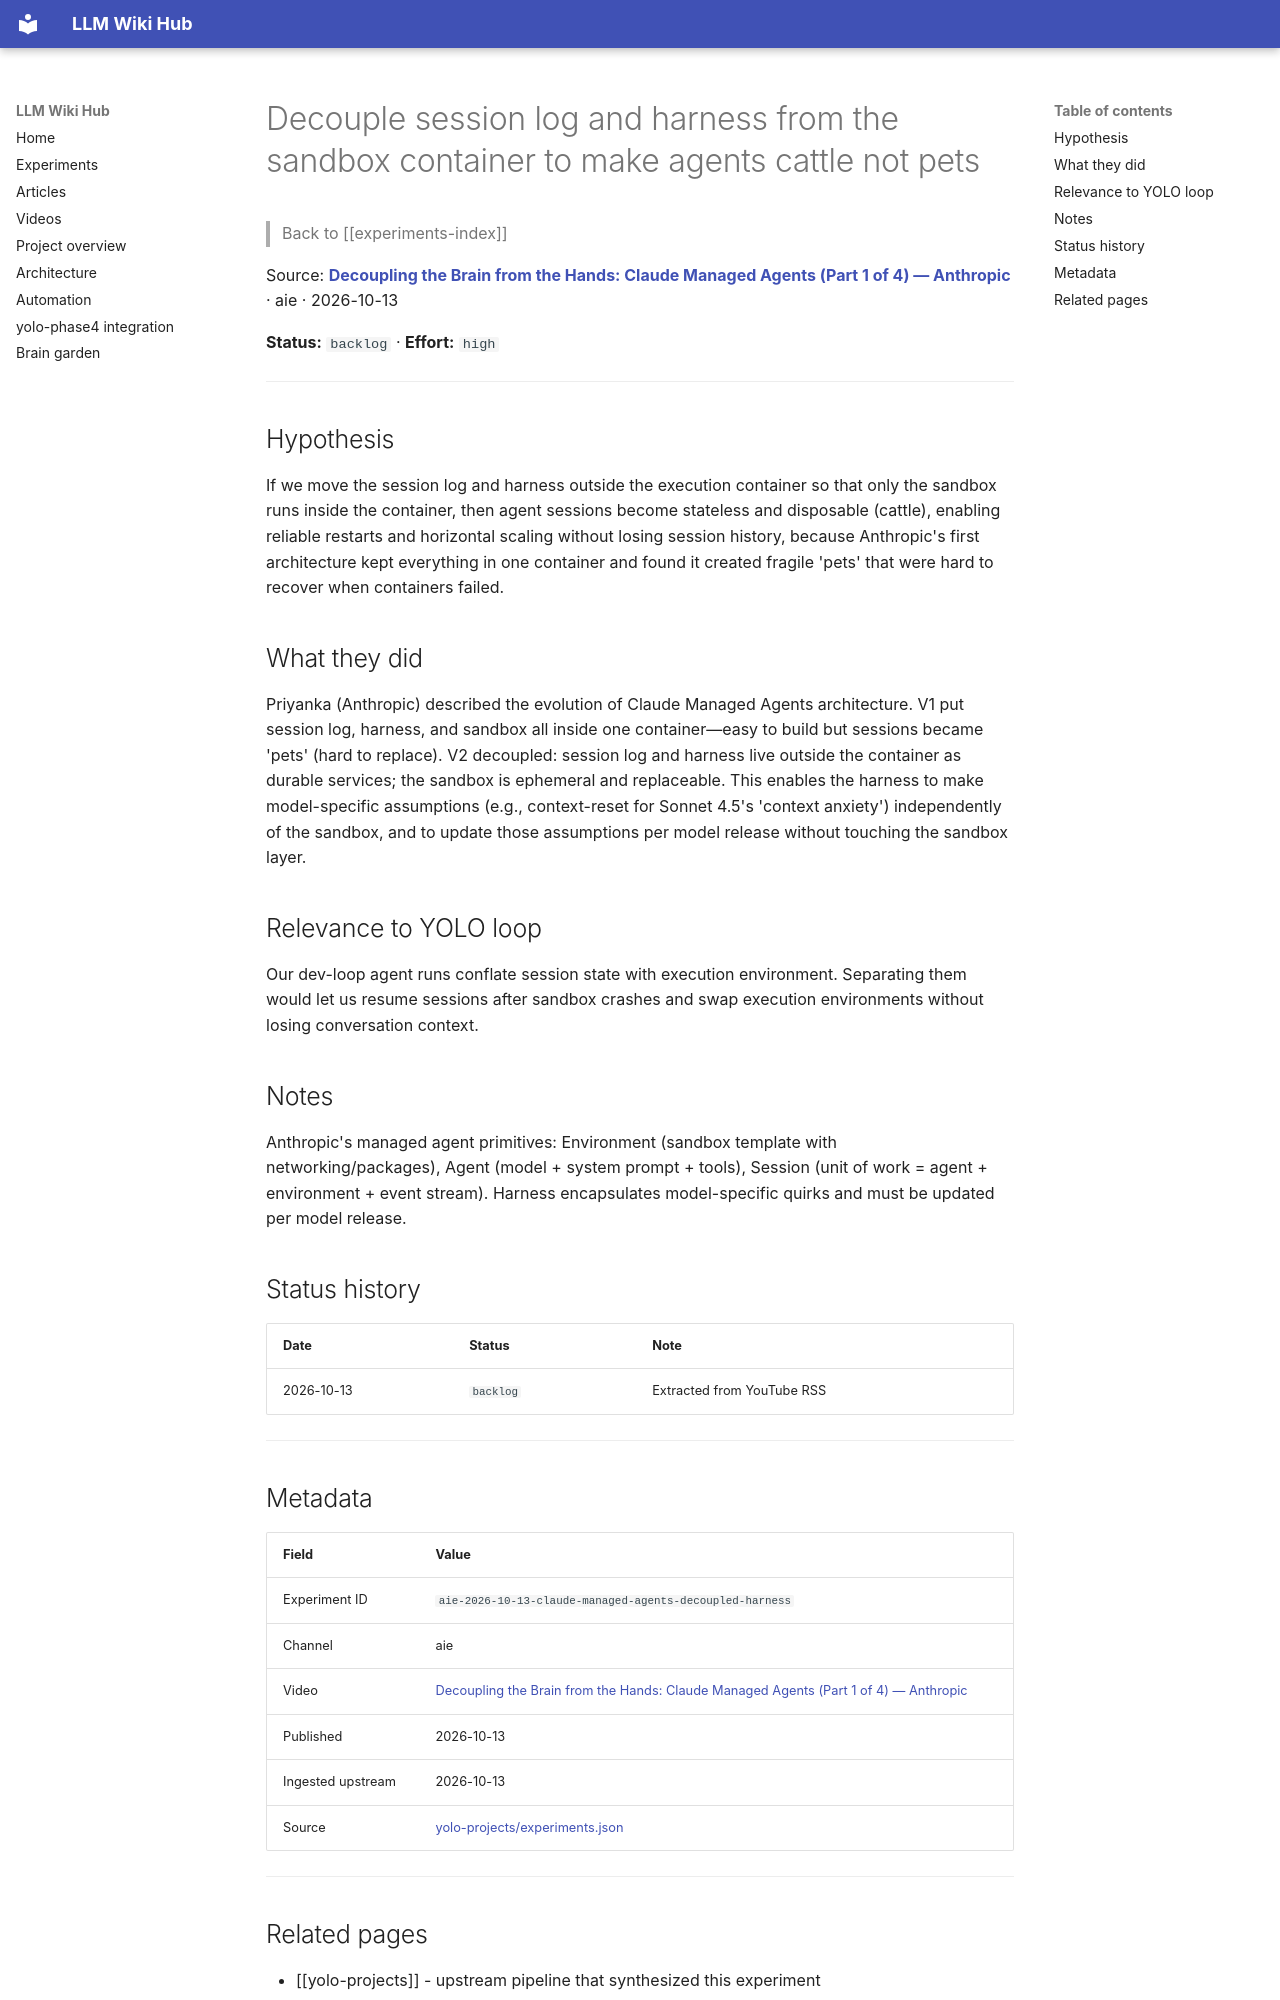

repository: Anguijm/llm-wiki-hub · page: experiments/aie-2026-10-13-claude-managed-agents-decoupled-harness/index.html · generator: mkdocs

# Decouple session log and harness from the sandbox container to make agents cattle not pets

> Back to [[experiments-index]]

Source: **[Decoupling the Brain from the Hands: Claude Managed Agents (Part 1 of 4) — Anthropic](https://www.youtube.com/watch?v=Uv0nAf_7tyU)** · aie · 2026-10-13

**Status:** `backlog` · **Effort:** `high`

---

## Hypothesis

If we move the session log and harness outside the execution container so that only the sandbox runs inside the container, then agent sessions become stateless and disposable (cattle), enabling reliable restarts and horizontal scaling without losing session history, because Anthropic's first architecture kept everything in one container and found it created fragile 'pets' that were hard to recover when containers failed.

## What they did

Priyanka (Anthropic) described the evolution of Claude Managed Agents architecture. V1 put session log, harness, and sandbox all inside one container—easy to build but sessions became 'pets' (hard to replace). V2 decoupled: session log and harness live outside the container as durable services; the sandbox is ephemeral and replaceable. This enables the harness to make model-specific assumptions (e.g., context-reset for Sonnet 4.5's 'context anxiety') independently of the sandbox, and to update those assumptions per model release without touching the sandbox layer.

## Relevance to YOLO loop

Our dev-loop agent runs conflate session state with execution environment. Separating them would let us resume sessions after sandbox crashes and swap execution environments without losing conversation context.

## Notes

Anthropic's managed agent primitives: Environment (sandbox template with networking/packages), Agent (model + system prompt + tools), Session (unit of work = agent + environment + event stream). Harness encapsulates model-specific quirks and must be updated per model release.

## Status history

| Date | Status | Note |
|---|---|---|
| 2026-10-13 | `backlog` | Extracted from YouTube RSS |

---

## Metadata

| Field | Value |
|---|---|
| Experiment ID | `aie-2026-10-13-claude-managed-agents-decoupled-harness` |
| Channel | aie |
| Video | [Decoupling the Brain from the Hands: Claude Managed Agents (Part 1 of 4) — Anthropic](https://www.youtube.com/watch?v=Uv0nAf_7tyU) |
| Published | 2026-10-13 |
| Ingested upstream | 2026-10-13 |
| Source | [yolo-projects/experiments.json](https://github.com/Anguijm/yolo-projects/blob/main/experiments.json) |

---
